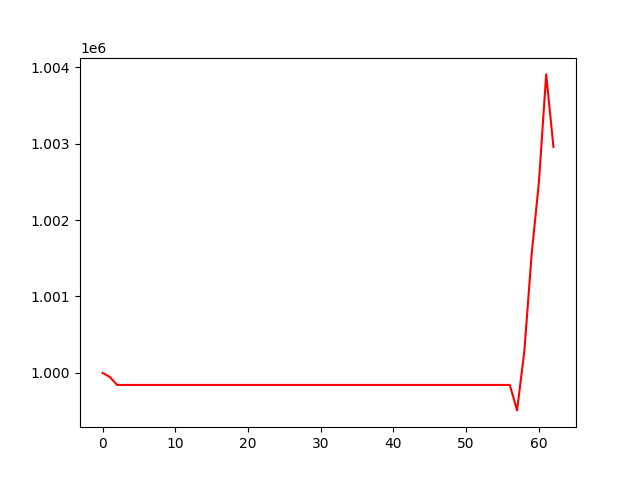

The data file committed next to this chart (first rows):
, 0
0, 1000000
1, 999947
2, 999842
3, 999842
4, 999842
5, 999842
6, 999842
7, 999842
8, 999842
9, 999842
10, 999842
11, 999842
12, 999842
13, 999842
14, 999842
15, 999842
16, 999842
17, 999842
18, 999842
19, 999842
20, 999842
21, 999842
22, 999842
23, 999842
24, 999842
25, 999842
26, 999842
27, 999842
28, 999842
29, 999842
30, 999842
31, 999842
32, 999842
33, 999842
34, 999842
35, 999842
36, 999842
37, 999842
38, 999842
39, 999842
40, 999842
41, 999842
42, 999842
43, 999842
44, 999842
45, 999842
46, 999842
47, 999842
48, 999842
49, 999842
50, 999842
51, 999842
52, 999842
53, 999842
54, 999842
55, 999842
56, 999842
57, 999509
58, 1000288
59, 1001552
... 3 more rows
